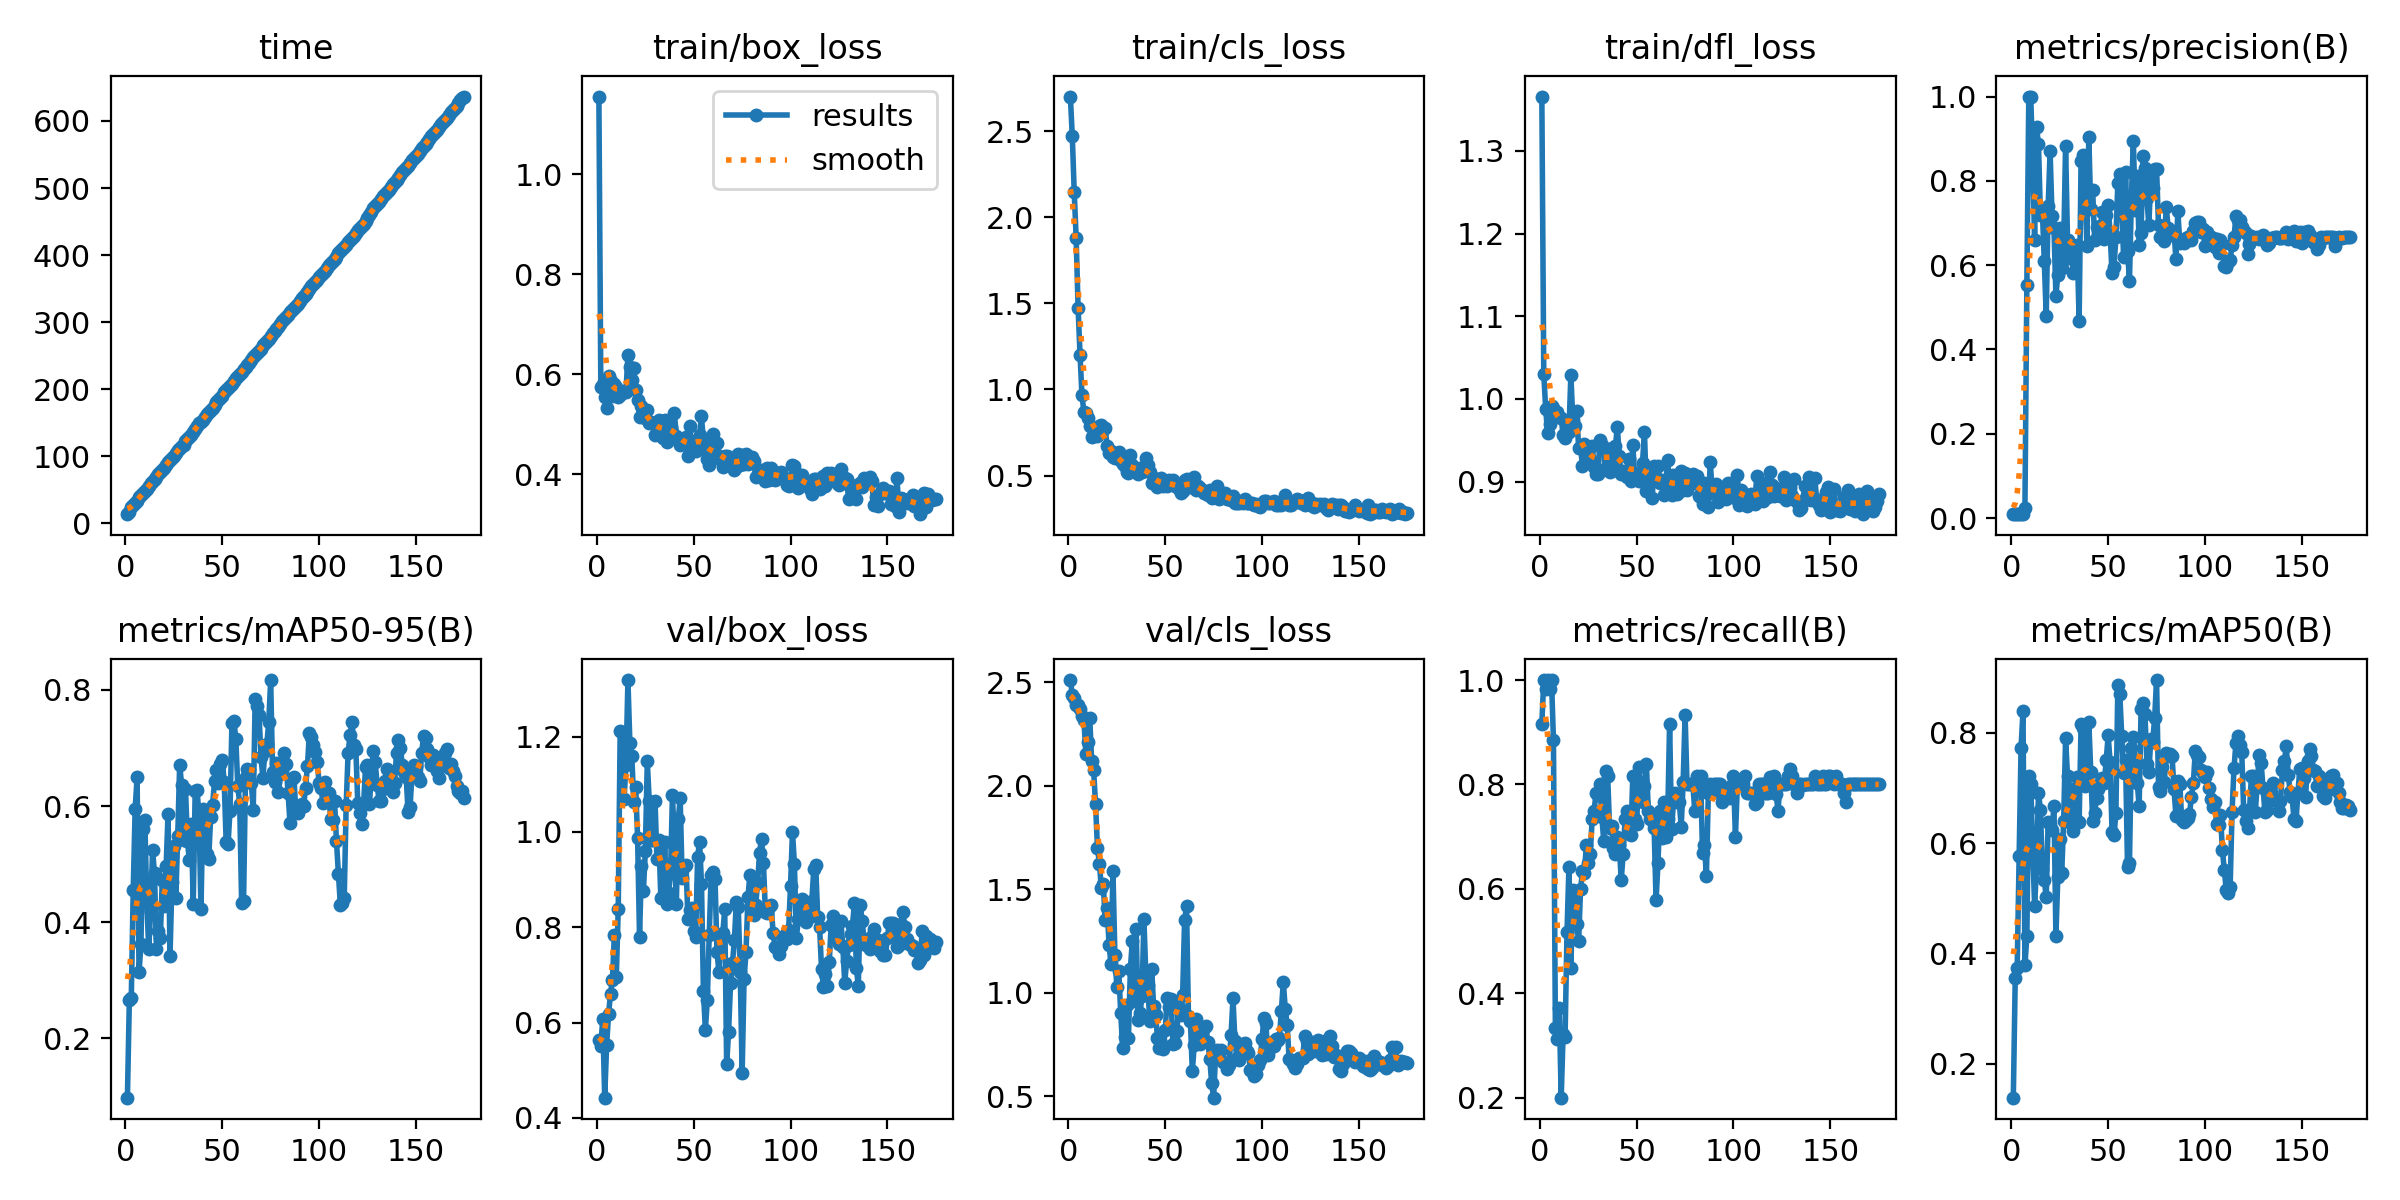

The file beside this chart, header and first rows:
epoch, time, train/box_loss, train/cls_loss, train/dfl_loss, metrics/precision(B), metrics/recall(B), metrics/mAP50(B), metrics/mAP50-95(B), val/box_loss, val/cls_loss, val/dfl_loss, lr/pg0, lr/pg1, lr/pg2
1, 13.47, 1.155, 2.7, 1.366, 0.00917, 0.9167, 0.1384, 0.09757, 0.5632, 2.511, 1.081, 0.00012, 0.00012, 0.00012
2, 17.14, 0.5742, 2.469, 1.03, 0.01, 1, 0.3562, 0.2652, 0.5514, 2.439, 0.9923, 0.0002593, 0.0002593, 0.0002593
3, 23.61, 0.5803, 2.145, 0.9876, 0.00983, 0.9833, 0.3734, 0.2697, 0.6073, 2.425, 1.092, 0.0003977, 0.0003977, 0.0003977
4, 26.79, 0.5553, 1.878, 0.9583, 0.01, 1, 0.5772, 0.4552, 0.4423, 2.392, 0.9374, 0.0005354, 0.0005354, 0.0005354
5, 30.03, 0.5319, 1.472, 0.9694, 0.00983, 0.9833, 0.7731, 0.595, 0.5525, 2.389, 0.9826, 0.0006723, 0.0006723, 0.0006723
6, 33.3, 0.5962, 1.201, 0.9914, 0.01, 1, 0.8385, 0.6494, 0.6179, 2.37, 1.065, 0.0008084, 0.0008084, 0.0008084
7, 38.41, 0.5868, 0.9647, 0.9888, 0.02318, 0.8846, 0.3785, 0.3133, 0.6597, 2.337, 1.162, 0.0009437, 0.0009437, 0.0009437
8, 42.07, 0.5566, 0.8698, 0.9799, 0.553, 0.3333, 0.4309, 0.362, 0.6901, 2.32, 1.163, 0.001078, 0.001078, 0.001078
9, 44.95, 0.5817, 0.8636, 0.9848, 1, 0.3126, 0.7211, 0.5612, 0.7833, 2.154, 1.109, 0.001212, 0.001212, 0.001212
10, 47.74, 0.5746, 0.8327, 0.9785, 1, 0.3726, 0.7078, 0.5751, 0.696, 2.212, 1.12, 0.001345, 0.001345, 0.001345
11, 51.02, 0.5542, 0.7895, 0.9768, 0.8492, 0.2, 0.5926, 0.4371, 0.8391, 2.33, 1.164, 0.001477, 0.001477, 0.001477
12, 56.07, 0.5596, 0.722, 0.956, 0.6589, 0.3221, 0.4859, 0.3545, 1.211, 2.118, 1.576, 0.001608, 0.001608, 0.001608
13, 59.56, 0.5641, 0.7501, 0.953, 0.9286, 0.3167, 0.5564, 0.4193, 1.209, 2.079, 1.565, 0.001739, 0.001739, 0.001739
14, 62.39, 0.5664, 0.7716, 0.9719, 0.8866, 0.5167, 0.691, 0.5235, 1.069, 1.913, 1.474, 0.001869, 0.001869, 0.001869
15, 65.44, 0.5657, 0.7268, 0.9598, 0.7199, 0.6427, 0.6603, 0.4839, 1.14, 1.7, 1.543, 0.001921, 0.001921, 0.001921
16, 69.21, 0.6378, 0.7873, 1.029, 0.7294, 0.4492, 0.5531, 0.353, 1.319, 1.624, 2.211, 0.001915, 0.001915, 0.001915
17, 73.45, 0.6137, 0.7947, 0.9744, 0.6089, 0.5969, 0.533, 0.3847, 1.187, 1.508, 1.675, 0.001909, 0.001909, 0.001909
18, 76.55, 0.5894, 0.7699, 0.9668, 0.4802, 0.5833, 0.5017, 0.3725, 1.159, 1.525, 1.555, 0.001904, 0.001904, 0.001904
19, 79.52, 0.6134, 0.775, 0.9851, 0.7398, 0.5333, 0.6389, 0.4718, 1.064, 1.35, 1.575, 0.001898, 0.001898, 0.001898
20, 82.48, 0.5687, 0.6717, 0.9411, 0.87, 0.5, 0.6351, 0.4269, 1.095, 1.411, 1.683, 0.001893, 0.001893, 0.001893
21, 86.94, 0.5485, 0.6288, 0.9405, 0.7173, 0.6, 0.6228, 0.4962, 0.9867, 1.23, 1.493, 0.001887, 0.001887, 0.001887
22, 91.13, 0.5145, 0.6401, 0.9194, 0.6893, 0.6333, 0.6676, 0.587, 0.7803, 1.138, 1.274, 0.001881, 0.001881, 0.001881
23, 93.87, 0.5371, 0.6059, 0.9452, 0.5268, 0.6309, 0.4321, 0.3412, 0.9285, 1.587, 1.511, 0.001876, 0.001876, 0.001876
24, 96.93, 0.5238, 0.6045, 0.9435, 0.5773, 0.6833, 0.539, 0.4687, 0.8763, 1.183, 1.405, 0.00187, 0.00187, 0.00187
25, 99.96, 0.513, 0.6197, 0.9407, 0.6889, 0.65, 0.608, 0.5303, 0.9604, 1.028, 1.495, 0.001864, 0.001864, 0.001864
26, 104.4, 0.5296, 0.6352, 0.9269, 0.5934, 0.6667, 0.5447, 0.442, 1.148, 1.107, 1.739, 0.001859, 0.001859, 0.001859
27, 108.7, 0.5038, 0.5817, 0.9433, 0.6409, 0.7333, 0.6397, 0.5489, 1.065, 0.9033, 1.734, 0.001853, 0.001853, 0.001853
28, 111.7, 0.5057, 0.567, 0.9177, 0.8835, 0.75, 0.7895, 0.6715, 0.9827, 0.7333, 1.58, 0.001847, 0.001847, 0.001847
29, 114.5, 0.5027, 0.5551, 0.9088, 0.6599, 0.7833, 0.7207, 0.6361, 0.9833, 0.786, 1.581, 0.001842, 0.001842, 0.001842
30, 117.3, 0.4781, 0.523, 0.9087, 0.6174, 0.7799, 0.6382, 0.542, 1.065, 0.9397, 1.671, 0.001836, 0.001836, 0.001836
31, 122.2, 0.4819, 0.5154, 0.9506, 0.6334, 0.8, 0.6986, 0.6295, 0.9425, 0.7798, 1.488, 0.00183, 0.00183, 0.00183
32, 126.4, 0.5089, 0.6172, 0.9447, 0.5803, 0.7374, 0.6221, 0.5398, 0.9841, 1.115, 1.484, 0.001825, 0.001825, 0.001825
33, 129.2, 0.5057, 0.5632, 0.9395, 0.6433, 0.6913, 0.6469, 0.5064, 0.8607, 1.249, 1.389, 0.001819, 0.001819, 0.001819
34, 132, 0.4737, 0.5288, 0.9164, 0.6475, 0.8267, 0.7199, 0.5692, 0.8659, 0.9596, 1.238, 0.001813, 0.001813, 0.001813
35, 135.3, 0.5095, 0.5243, 0.9271, 0.4676, 0.8167, 0.638, 0.4312, 0.9785, 1.31, 1.487, 0.001808, 0.001808, 0.001808
36, 140.9, 0.4656, 0.5096, 0.9121, 0.848, 0.7167, 0.8149, 0.6252, 0.8479, 0.8666, 1.279, 0.001802, 0.001802, 0.001802
37, 145.7, 0.4944, 0.545, 0.9405, 0.8606, 0.7203, 0.8088, 0.6278, 0.8711, 0.9003, 1.271, 0.001796, 0.001796, 0.001796
38, 148.8, 0.494, 0.5192, 0.9168, 0.787, 0.6776, 0.7032, 0.5809, 0.9142, 0.9861, 1.309, 0.001791, 0.001791, 0.001791
39, 151.5, 0.4845, 0.5245, 0.9426, 0.6461, 0.6667, 0.7266, 0.4226, 1.077, 1.354, 1.683, 0.001785, 0.001785, 0.001785
40, 154.4, 0.5222, 0.6003, 0.9664, 0.9046, 0.7, 0.8202, 0.5944, 0.9755, 1.08, 1.417, 0.001779, 0.001779, 0.001779
41, 158.3, 0.4763, 0.5595, 0.9305, 0.7332, 0.6833, 0.7285, 0.5777, 0.848, 1.038, 1.264, 0.001774, 0.001774, 0.001774
42, 162.9, 0.4687, 0.518, 0.9087, 0.7776, 0.6167, 0.6406, 0.5171, 1.026, 0.8608, 1.458, 0.001768, 0.001768, 0.001768
43, 166, 0.4587, 0.4584, 0.9126, 0.6606, 0.6667, 0.6549, 0.509, 1.071, 1.115, 1.581, 0.001762, 0.001762, 0.001762
44, 169, 0.4604, 0.4841, 0.9082, 0.6908, 0.7333, 0.6813, 0.5813, 0.9027, 0.9344, 1.411, 0.001757, 0.001757, 0.001757
45, 171.9, 0.4663, 0.4562, 0.9061, 0.6874, 0.75, 0.6983, 0.6023, 0.9254, 0.8942, 1.417, 0.001751, 0.001751, 0.001751
46, 176.3, 0.4743, 0.4333, 0.9269, 0.6932, 0.7167, 0.7079, 0.6425, 0.9306, 0.7825, 1.422, 0.001745, 0.001745, 0.001745
47, 180.9, 0.4366, 0.4633, 0.9002, 0.7253, 0.7041, 0.7186, 0.6616, 0.8175, 0.7326, 1.343, 0.00174, 0.00174, 0.00174
48, 184.2, 0.4963, 0.4874, 0.9441, 0.6619, 0.8167, 0.7097, 0.6391, 0.8364, 0.7567, 1.344, 0.001734, 0.001734, 0.001734
49, 187.2, 0.4473, 0.4396, 0.9039, 0.719, 0.7333, 0.7511, 0.6723, 0.8398, 0.7276, 1.371, 0.001728, 0.001728, 0.001728
50, 190.2, 0.4508, 0.4508, 0.9109, 0.7433, 0.7241, 0.7949, 0.6799, 0.7922, 0.8178, 1.352, 0.001723, 0.001723, 0.001723
51, 195.2, 0.4463, 0.4405, 0.9003, 0.6742, 0.8333, 0.7464, 0.6418, 0.7791, 0.9752, 1.277, 0.001717, 0.001717, 0.001717
52, 199.1, 0.4703, 0.4766, 0.9097, 0.5817, 0.8, 0.6194, 0.5385, 0.9478, 0.9314, 1.408, 0.001711, 0.001711, 0.001711
53, 201.8, 0.478, 0.4502, 0.9225, 0.5956, 0.7667, 0.6136, 0.5352, 0.9795, 0.9714, 1.467, 0.001706, 0.001706, 0.001706
54, 204.8, 0.5159, 0.4725, 0.9602, 0.6659, 0.7974, 0.654, 0.5919, 0.891, 0.7526, 1.415, 0.0017, 0.0017, 0.0017
55, 207.7, 0.4663, 0.4406, 0.8887, 0.7949, 0.8397, 0.8868, 0.7438, 0.6659, 0.7552, 1.197, 0.001695, 0.001695, 0.001695
56, 212.6, 0.4528, 0.438, 0.9061, 0.8166, 0.75, 0.8705, 0.7468, 0.5849, 0.8148, 1.049, 0.001689, 0.001689, 0.001689
57, 216.3, 0.4318, 0.4206, 0.9026, 0.7241, 0.7333, 0.7944, 0.7158, 0.6464, 0.9322, 1.106, 0.001683, 0.001683, 0.001683
58, 219.3, 0.4185, 0.3994, 0.8796, 0.619, 0.7313, 0.7269, 0.6353, 0.7839, 0.8904, 1.238, 0.001678, 0.001678, 0.001678
59, 222.1, 0.4389, 0.4085, 0.9192, 0.8202, 0.7167, 0.7501, 0.6037, 0.9105, 0.9904, 1.393, 0.001672, 0.001672, 0.001672
60, 225.5, 0.4802, 0.4715, 0.904, 0.6341, 0.5777, 0.5562, 0.4338, 0.9155, 1.349, 1.45, 0.001666, 0.001666, 0.001666
... 115 more rows
